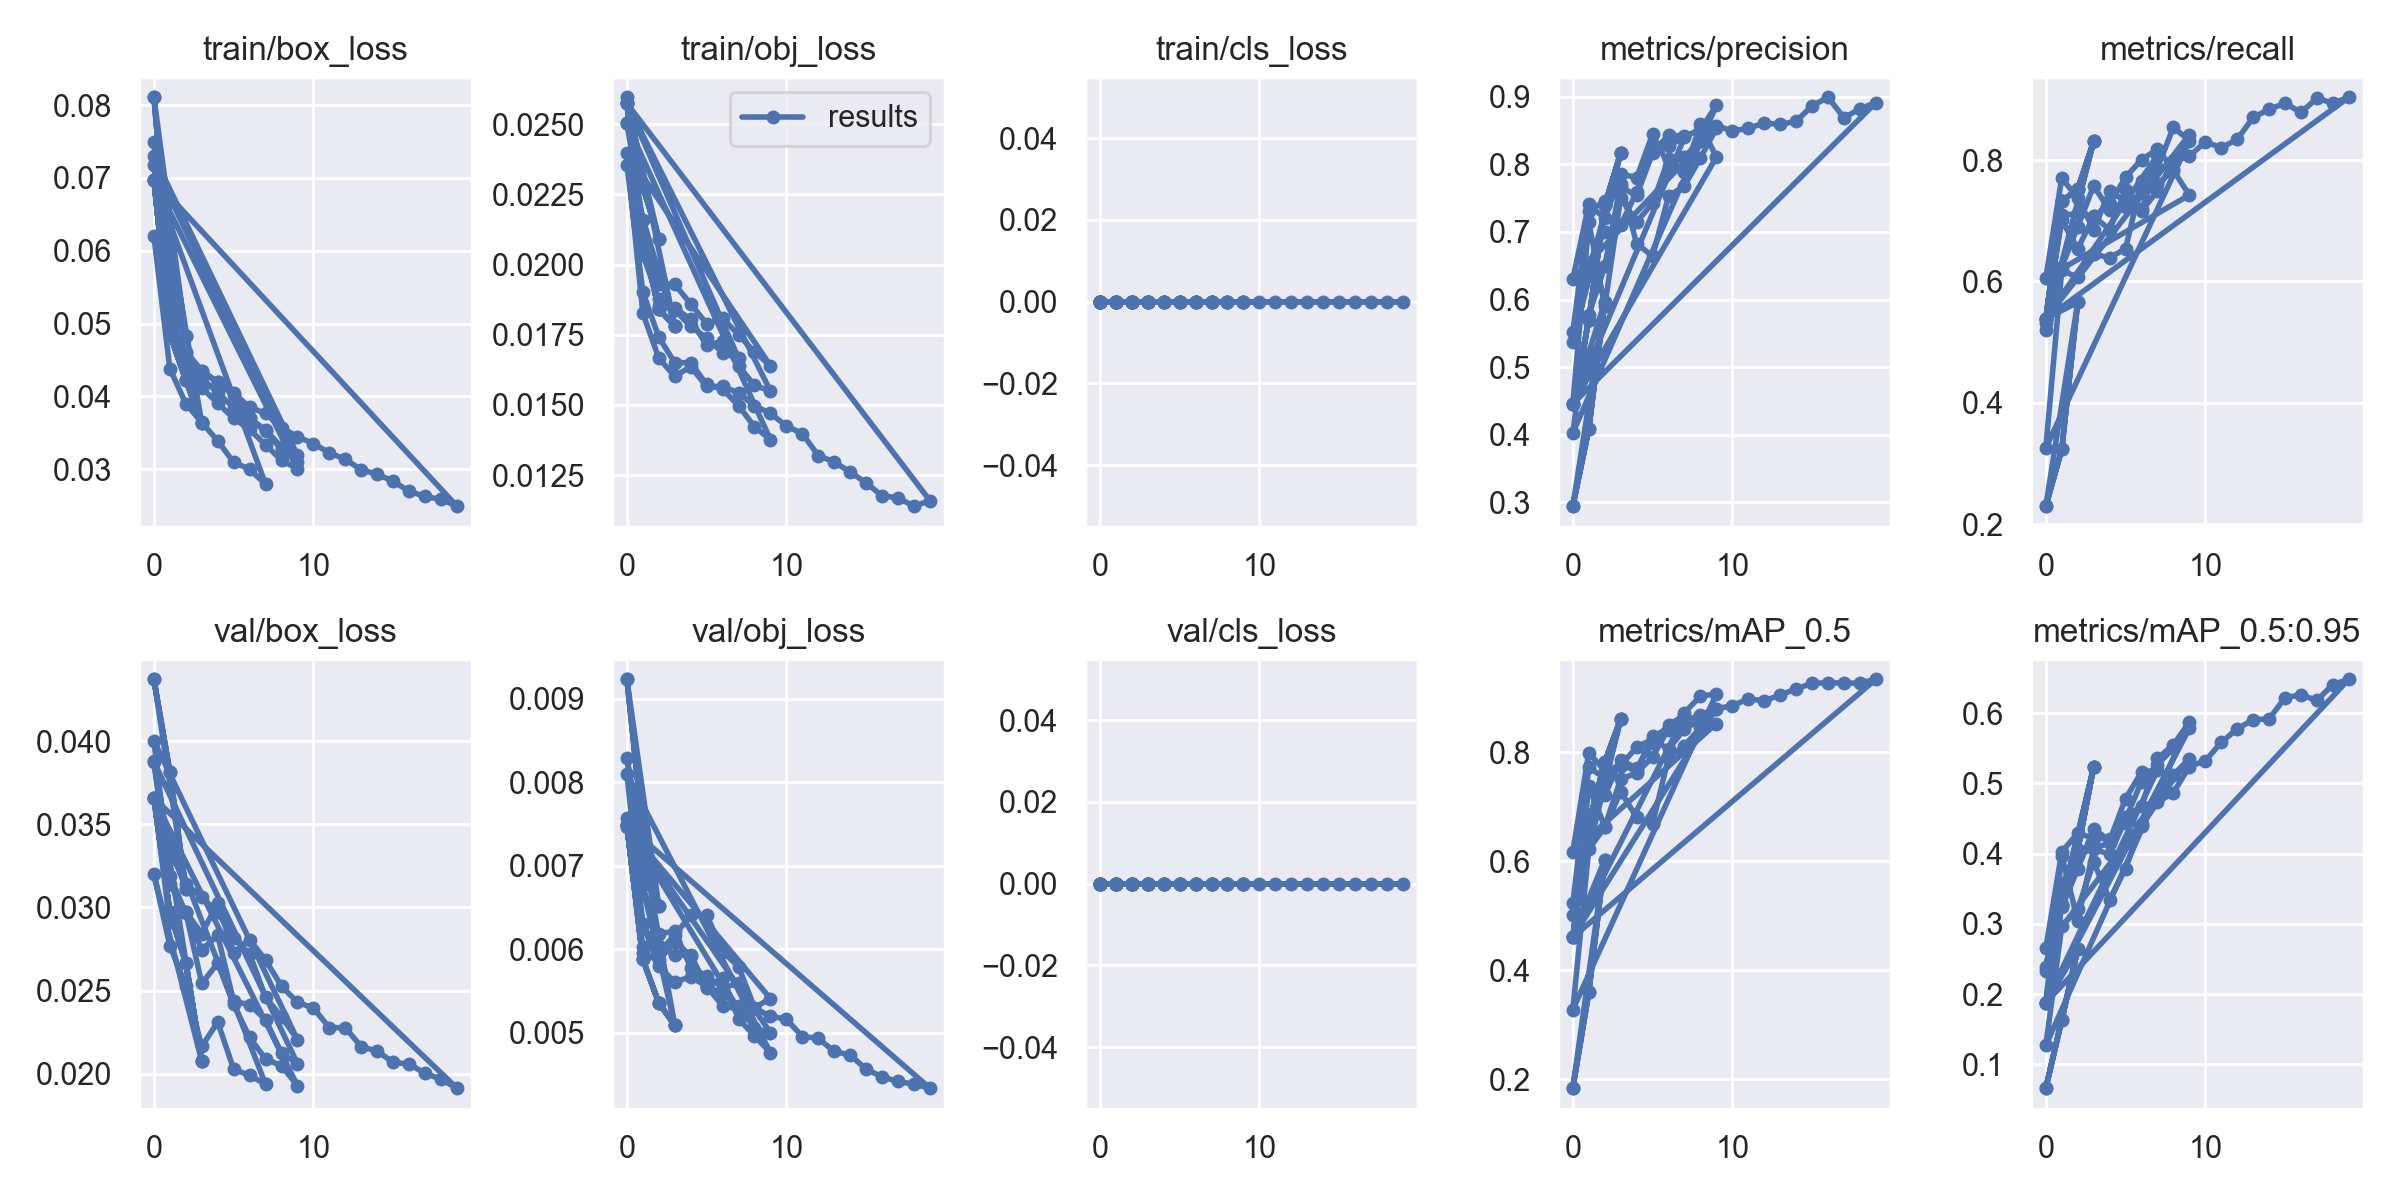

Data behind this chart, as committed beside it:
epoch, train/box_loss, train/obj_loss, train/cls_loss, metrics/precision, metrics/recall, metrics/mAP_0.5, metrics/mAP_0.5:0.95, val/box_loss, val/obj_loss, val/cls_loss, x/lr0, x/lr1, x/lr2, metrics/knife_mAP, metrics/knife_mAP_50
0, 0.08108, 0.02503, 0, 0.2946, 0.2298, 0.1832, 0.06618, 0.04371, 0.009231, 0, 0.07007, 0.003325, 0.003325, 0.06618, 0.1832
1, 0.05583, 0.02276, 0, 0.4084, 0.3232, 0.3591, 0.1628, 0.03814, 0.007421, 0, 0.03787, 0.004461, 0.004461, 0.1628, 0.3591
2, 0.04823, 0.02091, 0, 0.5964, 0.5657, 0.6028, 0.2639, 0.0311, 0.006517, 0, 0.003478, 0.003397, 0.003397, 0.2639, 0.6028
0, 0.08108, 0.02503, 0, 0.2946, 0.2298, 0.1832, 0.06618, 0.04371, 0.009231, 0, 0.07007, 0.003325, 0.003325, 0.06618, 0.1832
1, 0.05583, 0.02276, 0, 0.4084, 0.3232, 0.3591, 0.1628, 0.03814, 0.007421, 0, 0.03787, 0.004461, 0.004461, 0.1628, 0.3591
2, 0.04823, 0.02091, 0, 0.5964, 0.5657, 0.6028, 0.2639, 0.0311, 0.006517, 0, 0.003478, 0.003397, 0.003397, 0.2639, 0.6028
0, 0.06978, 0.02574, 0, 0.446, 0.5387, 0.4605, 0.1879, 0.03657, 0.007482, 0, 0.07007, 0.003325, 0.003325, 0.1879, 0.4605
1, 0.04896, 0.02081, 0, 0.7144, 0.7011, 0.7375, 0.397, 0.02911, 0.005949, 0, 0.03941, 0.005999, 0.005999, 0.397, 0.7375
2, 0.04453, 0.01854, 0, 0.5898, 0.654, 0.6636, 0.3047, 0.02971, 0.005867, 0, 0.008094, 0.008013, 0.008013, 0.3047, 0.6636
3, 0.04116, 0.01845, 0, 0.7505, 0.7071, 0.7506, 0.407, 0.02543, 0.00609, 0, 0.00703, 0.00703, 0.00703, 0.407, 0.7506
4, 0.03907, 0.01805, 0, 0.7143, 0.7273, 0.7624, 0.3989, 0.02665, 0.005924, 0, 0.00703, 0.00703, 0.00703, 0.3989, 0.7624
5, 0.03698, 0.01713, 0, 0.7425, 0.7718, 0.7914, 0.449, 0.02418, 0.005554, 0, 0.00604, 0.00604, 0.00604, 0.449, 0.7914
6, 0.03545, 0.01726, 0, 0.8075, 0.8005, 0.8434, 0.5026, 0.02219, 0.005471, 0, 0.00505, 0.00505, 0.00505, 0.5026, 0.8434
7, 0.03335, 0.01639, 0, 0.7882, 0.8178, 0.8577, 0.527, 0.0209, 0.00532, 0, 0.00406, 0.00406, 0.00406, 0.527, 0.8577
8, 0.03122, 0.0157, 0, 0.8588, 0.7853, 0.8681, 0.5501, 0.02049, 0.005055, 0, 0.00307, 0.00307, 0.00307, 0.5501, 0.8681
9, 0.03005, 0.0155, 0, 0.8104, 0.8418, 0.8801, 0.5784, 0.01929, 0.005003, 0, 0.00208, 0.00208, 0.00208, 0.5784, 0.8801
0, 0.06978, 0.02574, 0, 0.446, 0.5387, 0.4605, 0.1879, 0.03657, 0.007482, 0, 0.07007, 0.003325, 0.003325, 0.1879, 0.4605
1, 0.04856, 0.02087, 0, 0.5695, 0.7323, 0.6693, 0.3276, 0.02971, 0.005879, 0, 0.03843, 0.005011, 0.005011, 0.3276, 0.6693
2, 0.04221, 0.0184, 0, 0.7393, 0.752, 0.7818, 0.4053, 0.02665, 0.005358, 0, 0.005127, 0.005046, 0.005046, 0.4053, 0.7818
3, 0.0363, 0.01782, 0, 0.8166, 0.8308, 0.8611, 0.5235, 0.02077, 0.005091, 0, 0.002575, 0.002575, 0.002575, 0.5235, 0.8611
0, 0.06201, 0.02595, 0, 0.5365, 0.5202, 0.5022, 0.2325, 0.03198, 0.007572, 0, 0.07004, 0.003329, 0.003329, 0.2325, 0.5022
1, 0.04381, 0.02034, 0, 0.6535, 0.6237, 0.6795, 0.3234, 0.02771, 0.006304, 0, 0.03921, 0.005838, 0.005838, 0.3234, 0.6795
2, 0.039, 0.01878, 0, 0.7003, 0.6902, 0.7212, 0.3783, 0.0253, 0.005799, 0, 0.007562, 0.007522, 0.007522, 0.3783, 0.7212
3, 0.03642, 0.01839, 0, 0.7098, 0.7576, 0.7862, 0.4358, 0.02166, 0.005605, 0, 0.006287, 0.006287, 0.006287, 0.4358, 0.7862
4, 0.0339, 0.01779, 0, 0.7589, 0.7172, 0.7708, 0.4183, 0.02311, 0.005673, 0, 0.006287, 0.006287, 0.006287, 0.4183, 0.7708
5, 0.03093, 0.01739, 0, 0.8267, 0.7226, 0.8176, 0.4785, 0.02028, 0.005554, 0, 0.00505, 0.00505, 0.00505, 0.4785, 0.8176
6, 0.03001, 0.01686, 0, 0.8269, 0.7479, 0.8508, 0.5161, 0.01991, 0.005324, 0, 0.003812, 0.003812, 0.003812, 0.5161, 0.8508
7, 0.02792, 0.01666, 0, 0.8399, 0.8079, 0.8671, 0.5188, 0.01938, 0.005281, 0, 0.002575, 0.002575, 0.002575, 0.5188, 0.8671
0, 0.06978, 0.02574, 0, 0.446, 0.5387, 0.4605, 0.1879, 0.03657, 0.007482, 0, 0.07007, 0.003325, 0.003325, 0.1879, 0.4605
1, 0.04856, 0.02087, 0, 0.5695, 0.7323, 0.6693, 0.3276, 0.02971, 0.005879, 0, 0.03843, 0.005011, 0.005011, 0.3276, 0.6693
2, 0.04221, 0.0184, 0, 0.7393, 0.752, 0.7818, 0.4053, 0.02665, 0.005358, 0, 0.005127, 0.005046, 0.005046, 0.4053, 0.7818
3, 0.0363, 0.01782, 0, 0.8166, 0.8308, 0.8611, 0.5235, 0.02077, 0.005091, 0, 0.002575, 0.002575, 0.002575, 0.5235, 0.8611
0, 0.07499, 0.02354, 0, 0.5526, 0.5323, 0.5227, 0.239, 0.03877, 0.008292, 0, 0.07005, 0.003328, 0.003328, 0.239, 0.5227
1, 0.05064, 0.01902, 0, 0.7307, 0.7088, 0.7722, 0.3565, 0.03337, 0.006769, 0, 0.03939, 0.006002, 0.006002, 0.3565, 0.7722
2, 0.04616, 0.01741, 0, 0.7457, 0.7121, 0.7528, 0.3978, 0.03143, 0.006034, 0, 0.008072, 0.008016, 0.008016, 0.3978, 0.7528
3, 0.04355, 0.0165, 0, 0.7661, 0.7071, 0.7767, 0.4079, 0.03061, 0.005933, 0, 0.00703, 0.00703, 0.00703, 0.4079, 0.7767
4, 0.04194, 0.01651, 0, 0.7537, 0.6855, 0.7662, 0.4152, 0.02972, 0.005929, 0, 0.00703, 0.00703, 0.00703, 0.4152, 0.7662
5, 0.04016, 0.01573, 0, 0.8166, 0.7504, 0.8306, 0.4526, 0.02814, 0.005539, 0, 0.00604, 0.00604, 0.00604, 0.4526, 0.8306
6, 0.03698, 0.01556, 0, 0.843, 0.7188, 0.8419, 0.4677, 0.02721, 0.00566, 0, 0.00505, 0.00505, 0.00505, 0.4677, 0.8419
7, 0.03518, 0.01498, 0, 0.8413, 0.787, 0.873, 0.5357, 0.0246, 0.005169, 0, 0.00406, 0.00406, 0.00406, 0.5357, 0.873
8, 0.03276, 0.01422, 0, 0.8508, 0.8541, 0.903, 0.555, 0.02343, 0.004961, 0, 0.00307, 0.00307, 0.00307, 0.555, 0.903
9, 0.031, 0.01376, 0, 0.8869, 0.8319, 0.9074, 0.5874, 0.02206, 0.004763, 0, 0.00208, 0.00208, 0.00208, 0.5874, 0.9074
0, 0.07183, 0.02504, 0, 0.403, 0.3258, 0.3276, 0.127, 0.04002, 0.008099, 0, 0.07007, 0.003325, 0.003325, 0.127, 0.3276
1, 0.05082, 0.02157, 0, 0.5773, 0.6187, 0.6223, 0.2966, 0.03191, 0.006298, 0, 0.03941, 0.005999, 0.005999, 0.2966, 0.6223
2, 0.04593, 0.01931, 0, 0.6489, 0.6067, 0.6623, 0.3213, 0.02965, 0.005964, 0, 0.008094, 0.008013, 0.008013, 0.3213, 0.6623
3, 0.04249, 0.01929, 0, 0.7708, 0.6454, 0.7278, 0.388, 0.02746, 0.006169, 0, 0.00703, 0.00703, 0.00703, 0.388, 0.7278
4, 0.0405, 0.0186, 0, 0.6824, 0.6389, 0.6805, 0.3346, 0.02832, 0.006408, 0, 0.00703, 0.00703, 0.00703, 0.3346, 0.6805
5, 0.03846, 0.01789, 0, 0.6643, 0.654, 0.6686, 0.3788, 0.02436, 0.006414, 0, 0.00604, 0.00604, 0.00604, 0.3788, 0.6686
6, 0.03697, 0.01809, 0, 0.7526, 0.7651, 0.7905, 0.4422, 0.02416, 0.005972, 0, 0.00505, 0.00505, 0.00505, 0.4422, 0.7905
7, 0.0354, 0.0175, 0, 0.7681, 0.761, 0.8121, 0.4769, 0.02325, 0.005792, 0, 0.00406, 0.00406, 0.00406, 0.4769, 0.8121
8, 0.03304, 0.01689, 0, 0.8092, 0.7828, 0.8458, 0.5124, 0.02124, 0.005302, 0, 0.00307, 0.00307, 0.00307, 0.5124, 0.8458
9, 0.03194, 0.0164, 0, 0.8529, 0.7424, 0.8529, 0.5352, 0.02061, 0.005409, 0, 0.00208, 0.00208, 0.00208, 0.5352, 0.8529
0, 0.07301, 0.02398, 0, 0.6303, 0.6057, 0.6178, 0.2655, 0.03876, 0.007461, 0, 0.07005, 0.003328, 0.003328, 0.2655, 0.6178
1, 0.04931, 0.01827, 0, 0.7405, 0.7704, 0.7992, 0.4026, 0.03139, 0.006029, 0, 0.03972, 0.006331, 0.006331, 0.4026, 0.7992
2, 0.04528, 0.01667, 0, 0.72, 0.7371, 0.7662, 0.4293, 0.02974, 0.006188, 0, 0.009061, 0.009005, 0.009005, 0.4293, 0.7662
3, 0.04343, 0.01602, 0, 0.786, 0.6855, 0.7755, 0.422, 0.02842, 0.006214, 0, 0.008515, 0.008515, 0.008515, 0.422, 0.7755
4, 0.04196, 0.01636, 0, 0.7799, 0.7487, 0.8096, 0.4215, 0.03027, 0.005781, 0, 0.008515, 0.008515, 0.008515, 0.4215, 0.8096
5, 0.04047, 0.01566, 0, 0.8446, 0.7326, 0.824, 0.4439, 0.02729, 0.00568, 0, 0.00802, 0.00802, 0.00802, 0.4439, 0.824
6, 0.03852, 0.01566, 0, 0.7978, 0.7155, 0.806, 0.4399, 0.02807, 0.005539, 0, 0.007525, 0.007525, 0.007525, 0.4399, 0.806
7, 0.03766, 0.01543, 0, 0.811, 0.7497, 0.8427, 0.4732, 0.02684, 0.00559, 0, 0.00703, 0.00703, 0.00703, 0.4732, 0.8427
... 16 more rows
